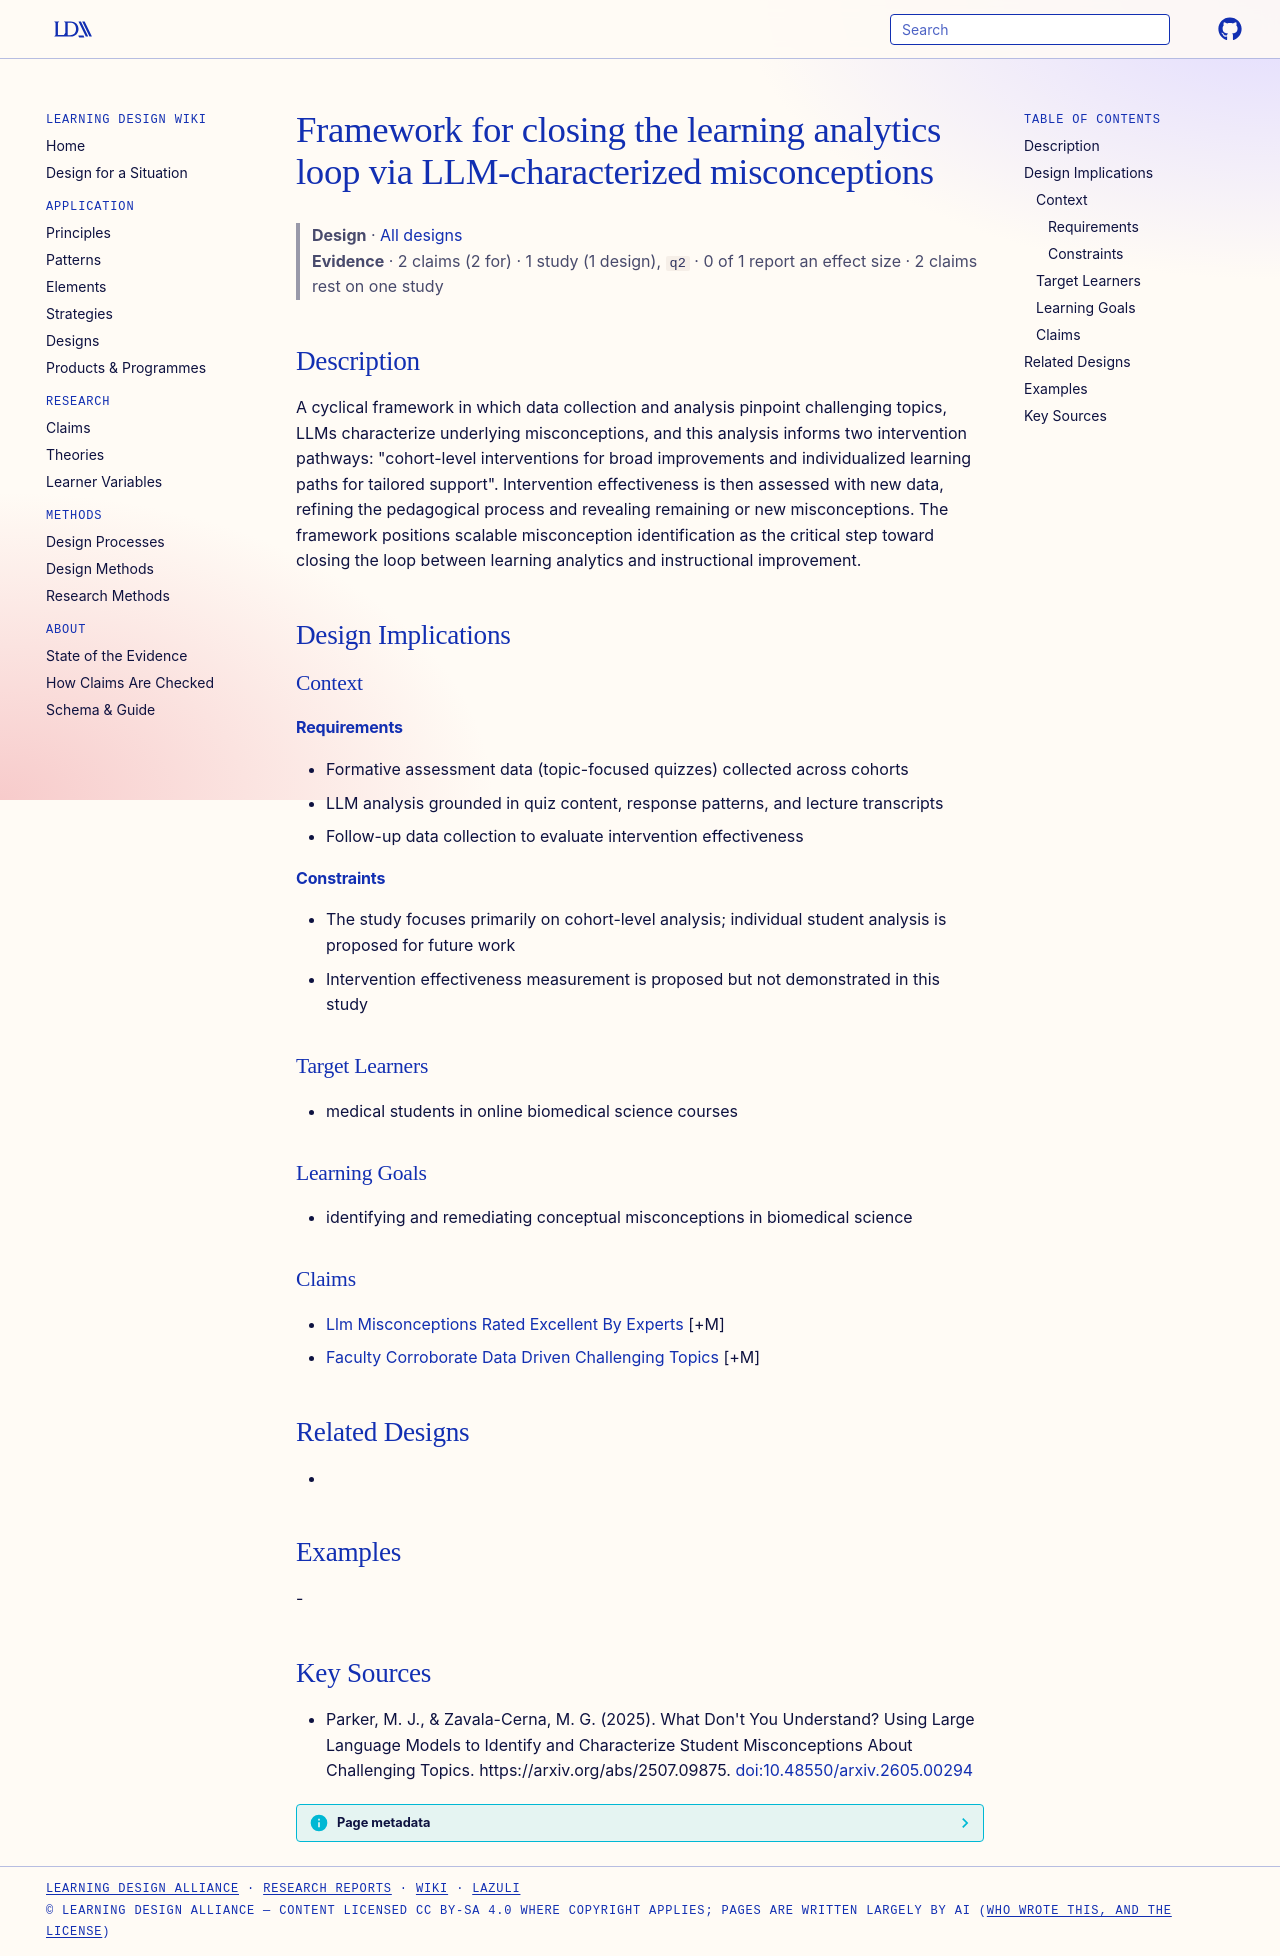

repository: Learning-Design-Alliance/learning-wiki · page: designs/llm-misconception-learning-analytics-loop-framework/index.html · generator: mkdocs

---
type: design
id: llm-misconception-learning-analytics-loop-framework
title: Framework for closing the learning analytics loop via LLM-characterized misconceptions
description: "A cyclical framework in which data collection and analysis pinpoint challenging topics, LLMs characterize underlying misconceptions, and this analysis informs two intervention pathways: \"cohort-level interventions for..."
status: review
generated:
  by: "process:settle-candidates"
  at: 2026-10-11
sources:
  - id: parker-2025
    resource: "https://arxiv.org/abs/2507.09875"
    title: "Parker, M. J., & Zavala-Cerna, M. G. (2025). What Don't You Understand? Using Large Language Models to Identify and Characterize Student Misconceptions About Challenging Topics. https://arxiv.org/abs/2507.09875"
    author: "Parker, M. J., & Zavala-Cerna, M. G"
---

# Framework for closing the learning analytics loop via LLM-characterized misconceptions

> **Design** · [All designs](index.md)
> **Evidence** · 2 claims (2 for) · 1 study (1 design), `q2` · 0 of 1 report an effect size · 2 claims rest on one study

## Description
A cyclical framework in which data collection and analysis pinpoint challenging topics, LLMs characterize underlying misconceptions, and this analysis informs two intervention pathways: "cohort-level interventions for broad improvements and individualized learning paths for tailored support". Intervention effectiveness is then assessed with new data, refining the pedagogical process and revealing remaining or new misconceptions. The framework positions scalable misconception identification as the critical step toward closing the loop between learning analytics and instructional improvement.

## Design Implications

### Context
#### Requirements
- Formative assessment data (topic-focused quizzes) collected across cohorts
- LLM analysis grounded in quiz content, response patterns, and lecture transcripts
- Follow-up data collection to evaluate intervention effectiveness
#### Constraints
- The study focuses primarily on cohort-level analysis; individual student analysis is proposed for future work
- Intervention effectiveness measurement is proposed but not demonstrated in this study

### Target Learners
- medical students in online biomedical science courses

### Learning Goals
- identifying and remediating conceptual misconceptions in biomedical science

### Claims
- [Llm Misconceptions Rated Excellent By Experts](../claims/llm-misconceptions-rated-excellent-by-experts.md) [+M]
- [Faculty Corroborate Data Driven Challenging Topics](../claims/faculty-corroborate-data-driven-challenging-topics.md) [+M]

## Related Designs
- 

## Examples
-

## Key Sources
- Parker, M. J., & Zavala-Cerna, M. G. (2025). What Don't You Understand? Using Large Language Models to Identify and Characterize Student Misconceptions About Challenging Topics. https://arxiv.org/abs/2507.09875. [doi:10.48550/arxiv.2605.00294](https://doi.org/10.48550/arxiv.2605.00294)
